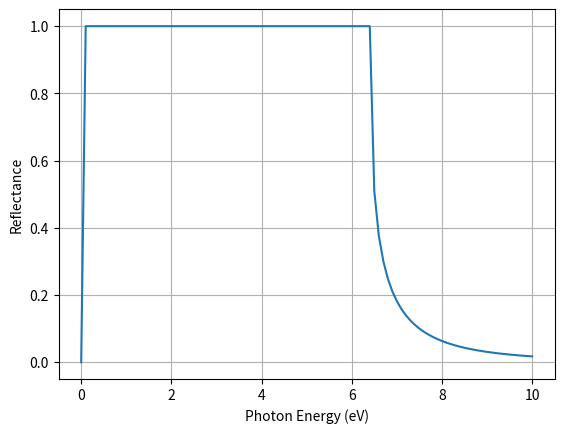

Write the Python code that produced this figure.
#Multilayers
# so we still need all of this

import numpy as np
from numpy import cos, sin

z = 0 + 1j
# define the imaginary number

# CONSTANTS
e = 1.602 * 10 ** -19
# fundamental charge in C
eps_0 = 8.85 * 10 ** -12
# permittivity of the vacuum in C^2 N^-1 m^-2
m = 9.11 * 10 ** -31
# mass of electron in kg
h_bar = 6.58 * 10 ** -16
# reduced plank constant in eVs
c = 3*10**8

# so for now just layers of the same thing
# gonna do sodium so that I know it works
n = 2.98 * 10 ** 28

#ok here we have the creation of our array of w values
steps = int(10/0.1) + 1
w = np.empty((steps))
filler = np.arange(0,10.1,0.1)
index_w = np.arange(w.size)
np.put(w,index_w,filler)

w = w + 0j
# make w complex
#put in an arbitrary 5.6 for now!!

plas_w = np.sqrt((n*e**2)/(eps_0*m))
# plasmon frequency in units of s^-1

plas_w_eV = plas_w * h_bar

#I think this might be incorrect
N = np.sqrt((1 - (plas_w_eV**2/w**2)))
N[0] = 1
# complex refractive index

theta = 0
cos_theta = np.cos(theta)
# at the end we should integrate through all angles, for the moment focus on incident.

#gonna keep p1 because I think we will need to do something with this later
p1 = N*cos_theta


k_0 = w/c

d = 200
# depth of layer in nm

#as long as the matrices have the same dimensions we can multiply them without need to edit them
# that makes this a lot simpler!
M1 = np.append([[cos(k_0*N*d*cos_theta), (-z/p1)*sin(k_0 * N * d * cos_theta)]], [[-z*p1*sin(k_0 * N * d * cos_theta), cos(k_0 * N * z * cos_theta)]], axis=0)

#and we could just multiply the characteristic equation by essentially itself 
#but with different values 
# and then that two tone if you like matrix can be used to form the larger one
# in either of the two ways given in the book
# I definitely think the work is not done on the other code though
M = M1 ** 30

#trying it with a p l in there
p_l = 1

length = M.shape[2]

for i in range(length):
    r = ((M.item((0,0,i)) + (M.item((0,1,i))))*p1 - (M.item((1,0,i)) + (M.item((1,1,i)))))/((M.item((0,0,i)) + (M.item((0,1,i))))*p1 + (M.item((1,0,i)) + (M.item((1,1,i)))))
    #to get reflectance we square this
    R = (abs(r))**2
    #to get transmission
    t = (2*p1)/((M.item((0,0,i)) + M.item((0,1,i)))*p1 + (M.item((1,0,i)) + M.item((1,1,i))))
    #the real value
    T = (1/p1)*(abs(t))**2
    A = 1 - T - R
import matplotlib.pyplot as plt

#F = N1*k_0*d

# plot a graph of time against current
plt.plot(w,R)
plt.xlabel('Photon Energy (eV)')
plt.ylabel('Reflectance')
plt.grid(True)
